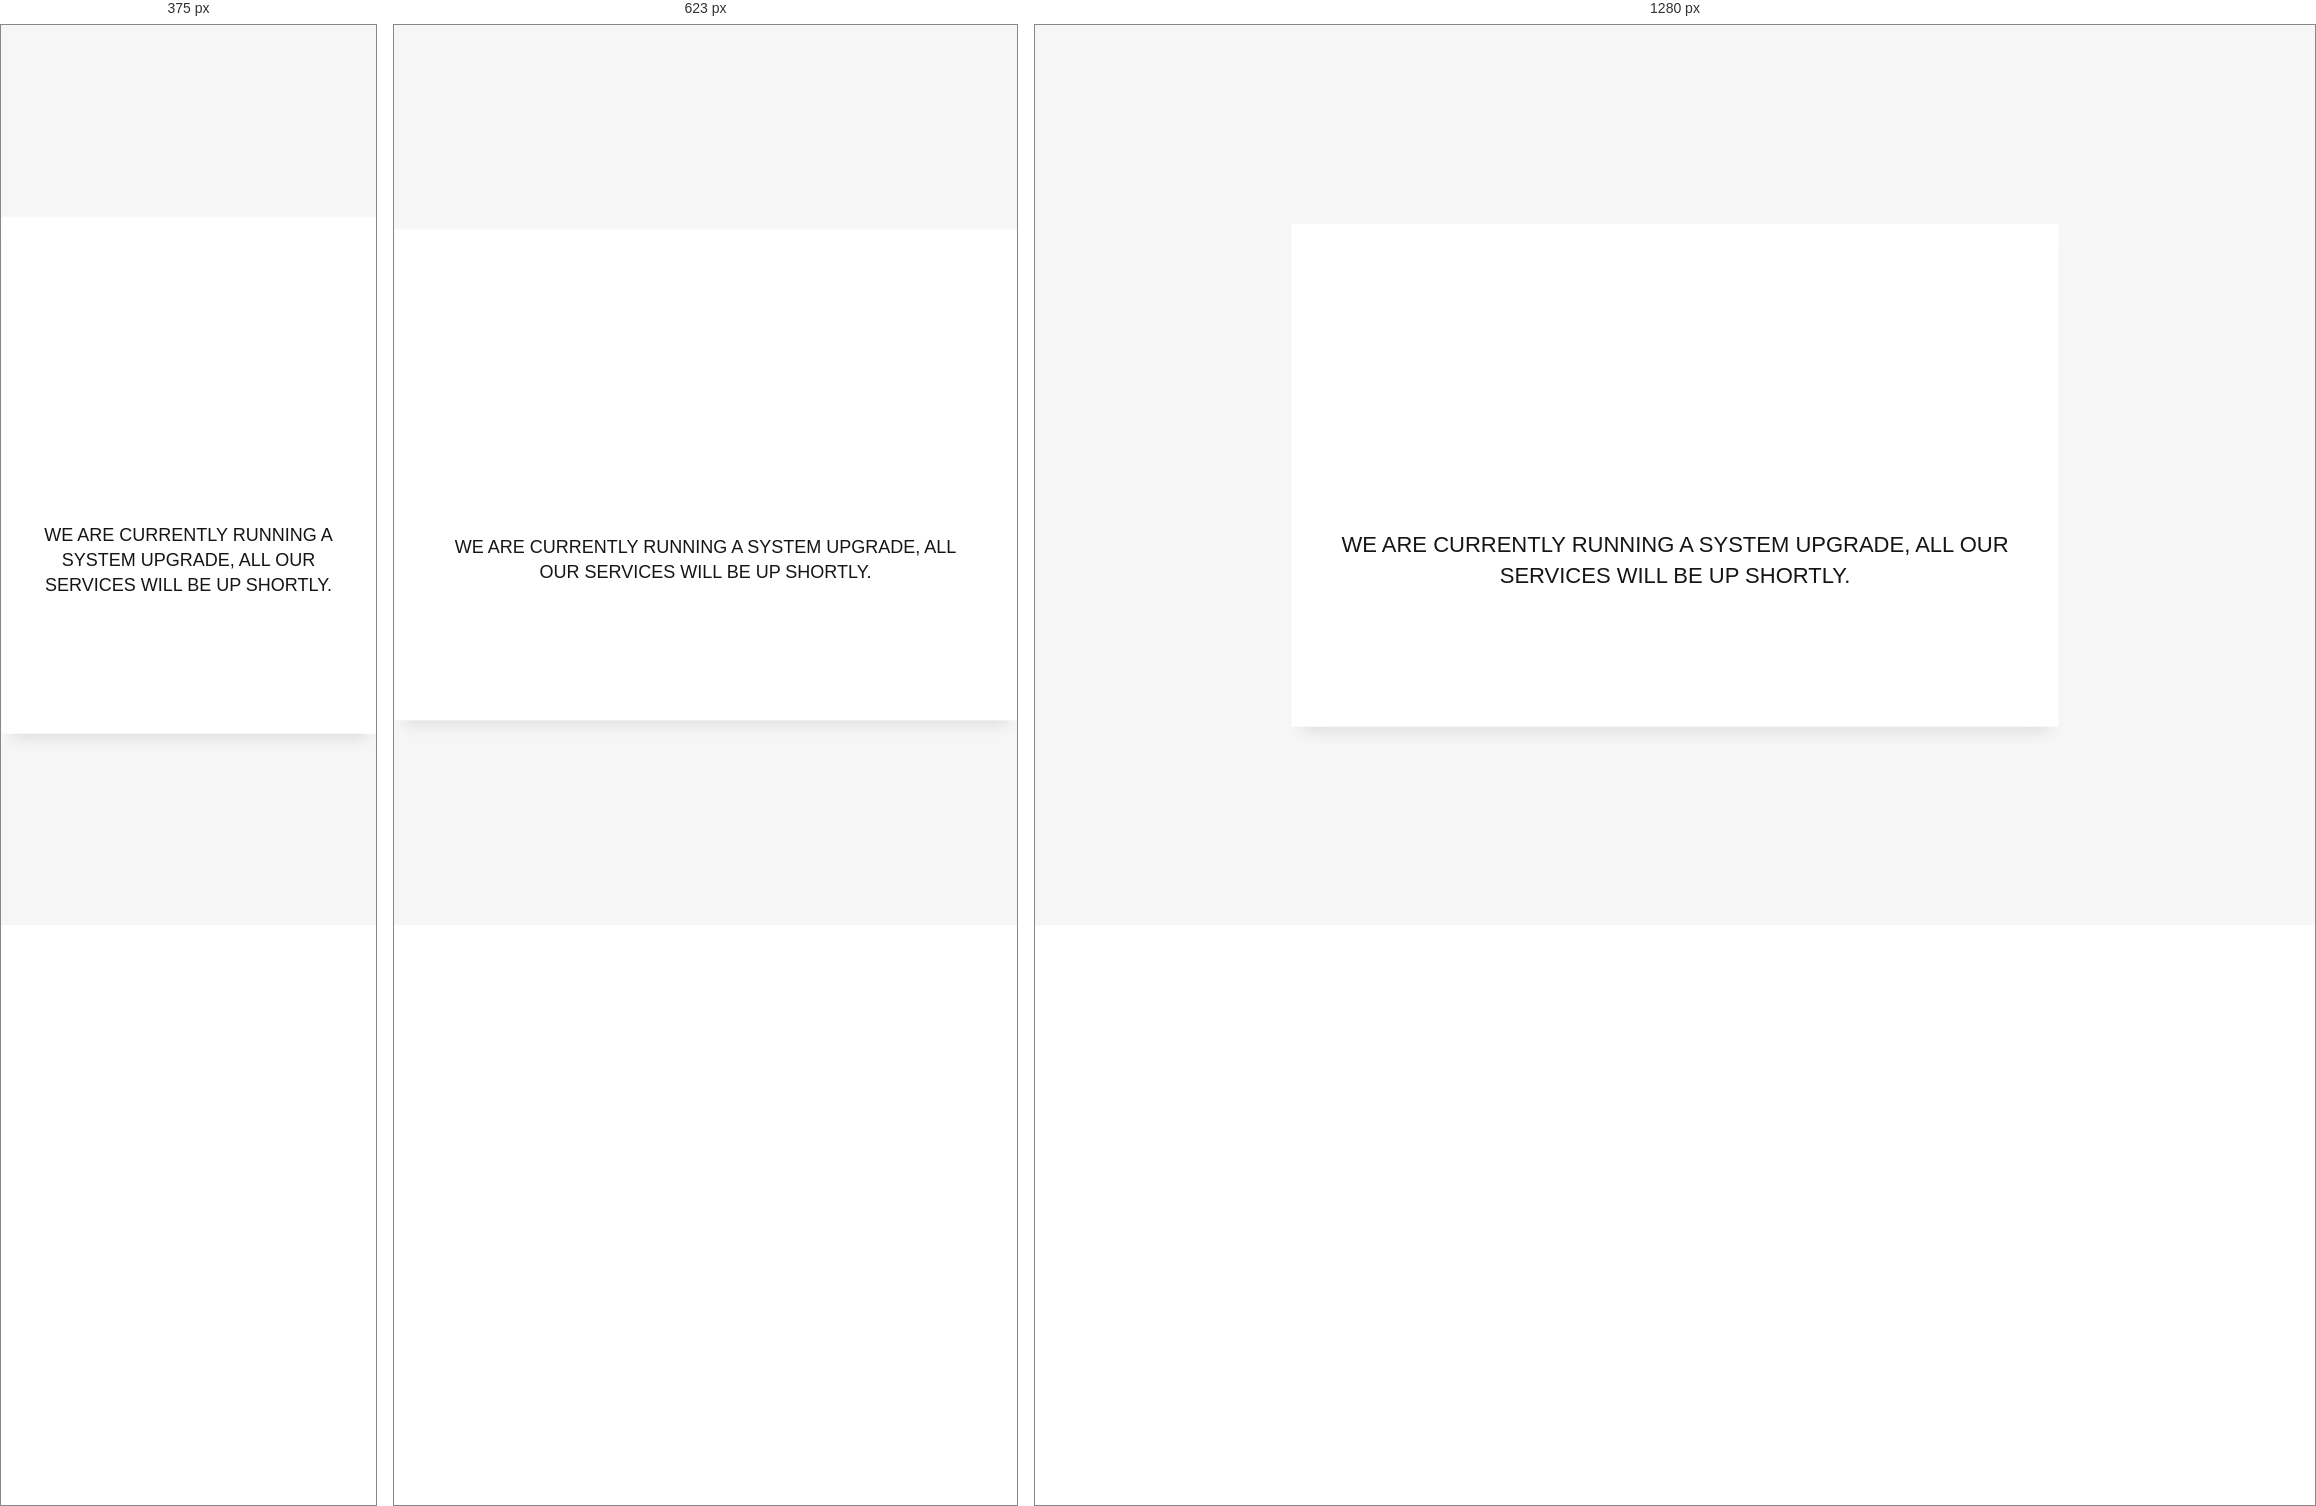
Rendered at 375 px, 623 px and 1280 px, left to right.

<!-- file: maintenance.html -->
<!DOCTYPE html>
<html lang="en">

<head><meta http-equiv="Content-Type" content="text/html; charset=utf-8">
	
	<meta http-equiv="X-UA-Compatible" content="IE=edge">
	<meta name="viewport" content="width=device-width, initial-scale=1">
	<!-- The above 3 meta tags *must* come first in the head; any other head content must come *after* these tags -->

	<title>404 Error</title>

	<!-- Google font -->
	<link href="https://fonts.googleapis.com/css?family=Roboto:400,700" rel="stylesheet">

	<!-- Custom stlylesheet -->
	<link type="text/css" rel="stylesheet" href="css/404_style.css" />

	<!-- HTML5 shim and Respond.js for IE8 support of HTML5 elements and media queries -->
	<!-- WARNING: Respond.js doesn't work if you view the page via file:// -->
	<!--[if lt IE 9]>
		  <script src="https://oss.maxcdn.com/html5shiv/3.7.3/html5shiv.min.js"></script>
		  <script src="https://oss.maxcdn.com/respond/1.4.2/respond.min.js"></script>
		<![endif]-->

</head>

<body>

	<div id="notfound">
		<div class="notfound">
			<div class="notfound-404">
				<p id="demo"></p>

			</div>
			<h2>We are Currently Running a System Upgrade, All our Services will be up Shortly.</h2>
			<form class="notfound-search">
				
			</form>
		</div>
	</div>

<script>
// Set the date we're counting down to
var countDownDate = new Date("MAR 1, 2020 23:00:00").getTime();

// Update the count down every 1 second
var x = setInterval(function() {

  // Get today's date and time
  var now = new Date().getTime();

  // Find the distance between now and the count down date
  var distance = countDownDate - now;

  // Time calculations for days, hours, minutes and seconds
  var days = Math.floor(distance / (1000 * 60 * 60 * 24));
  var hours = Math.floor((distance % (1000 * 60 * 60 * 24)) / (1000 * 60 * 60));
  var minutes = Math.floor((distance % (1000 * 60 * 60)) / (1000 * 60));
  var seconds = Math.floor((distance % (1000 * 60)) / 1000);

  // Display the result in the element with id="demo"
  document.getElementById("demo").innerHTML = days + "d " + hours + "h "
  + minutes + "m " + seconds + "s ";

  // If the count down is finished, write some text 
  if (distance < 0) {
    clearInterval(x);
    document.getElementById("demo").innerHTML = "DONE";
  }
}, 1000);
</script>
</body><!-- This templates was made by Colorlib (https://colorlib.com) -->

</html>


/* @media block from css/404_style.css */
@media only screen and (max-width: 767px) {
  .notfound h2 {
    font-size: 18px;
  }
}

/* @media block from css/404_style.css */
@media only screen and (max-width: 480px) {
  .notfound .notfound-404 h1 {
    font-size: 141px;
  }
}